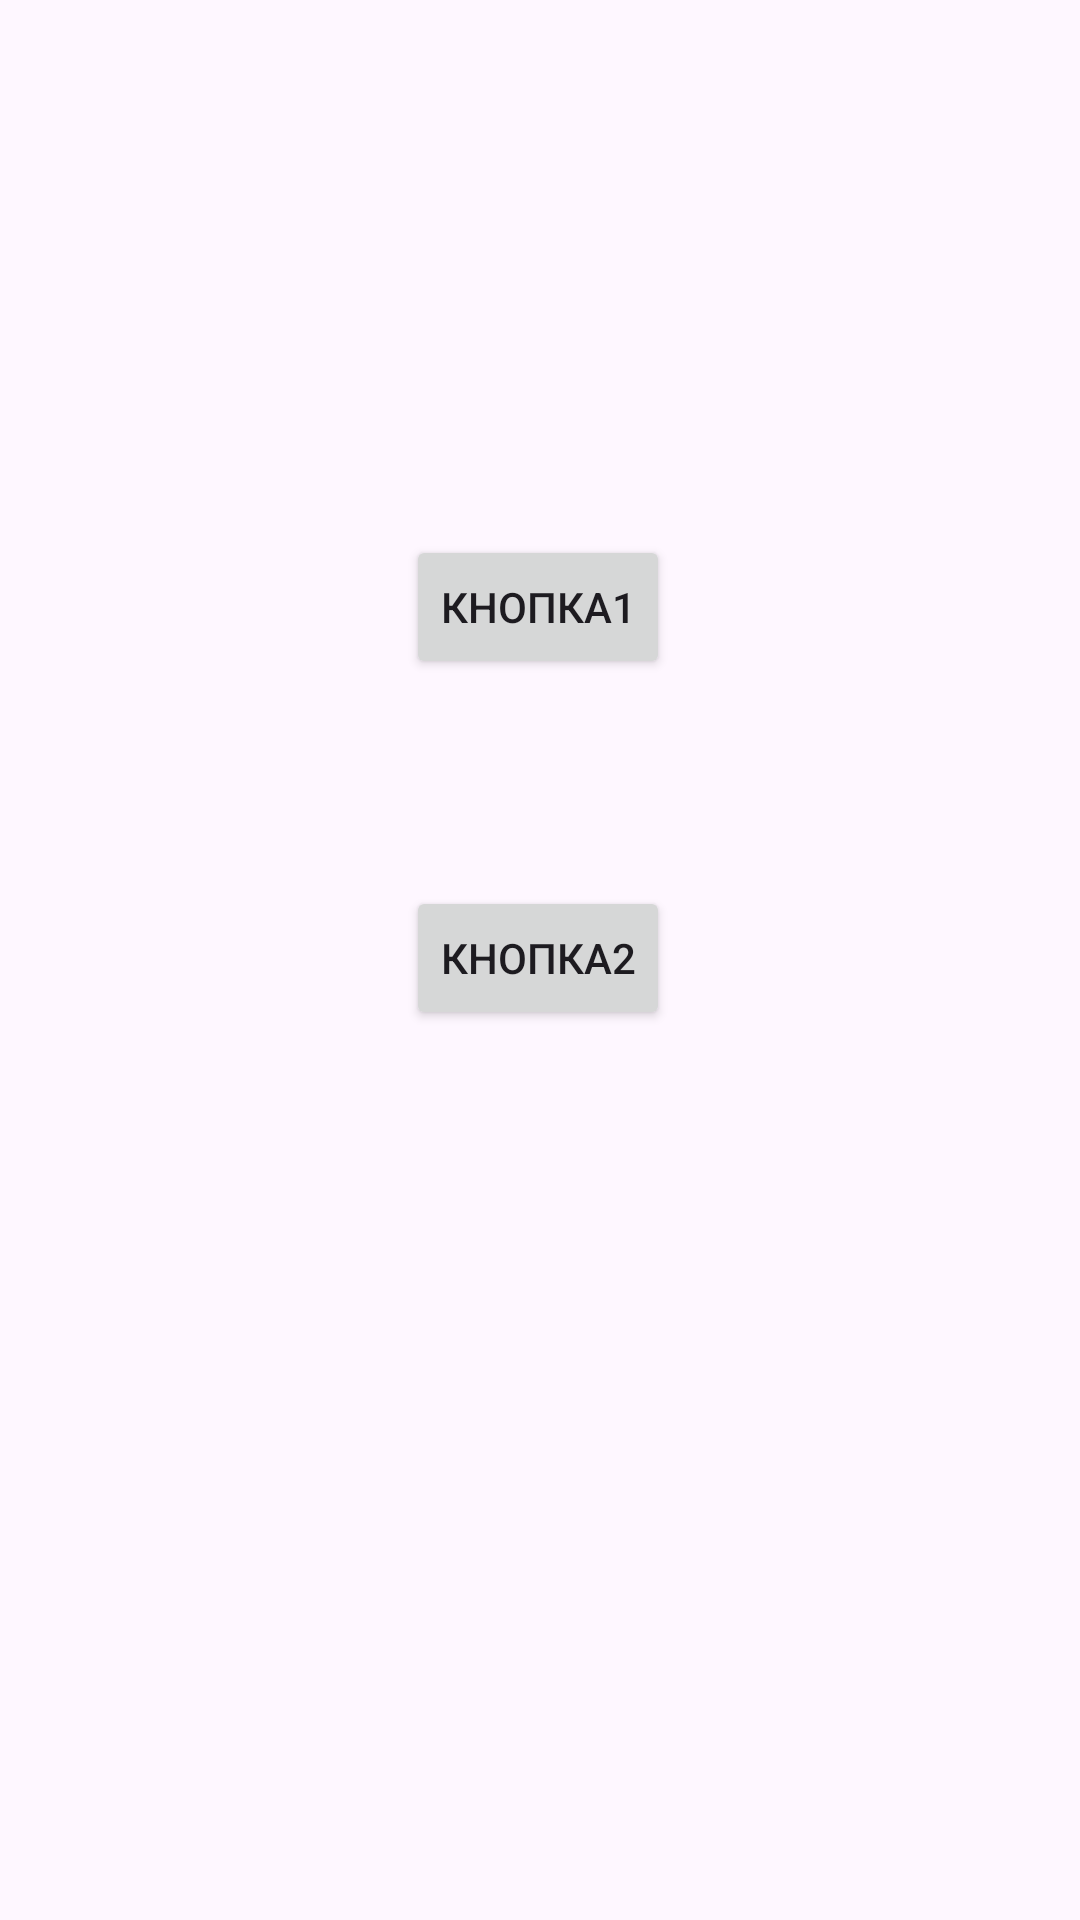

Here is an Android app screen rendered from its layout file. Give the layout XML and the strings, colors and styles it references.
<!-- AndroidManifest.xml: application theme Theme.Prakt1 -->
<!-- res/layout/activity_main.xml -->
<?xml version="1.0" encoding="utf-8"?>
<androidx.constraintlayout.widget.ConstraintLayout xmlns:android="http://schemas.android.com/apk/res/android"
    xmlns:app="http://schemas.android.com/apk/res-auto"
    xmlns:tools="http://schemas.android.com/tools"
    android:id="@+id/main"
    android:layout_width="match_parent"
    android:layout_height="match_parent"
    tools:context=".MainActivity">

    <Button
        android:id="@+id/btn1_btn"
        android:layout_width="wrap_content"
        android:layout_height="wrap_content"
        android:padding="10dp"
        android:text="кнопка1"
        app:layout_constraintBottom_toBottomOf="parent"
        app:layout_constraintEnd_toEndOf="parent"
        app:layout_constraintHorizontal_bias="0.498"
        app:layout_constraintStart_toStartOf="parent"
        app:layout_constraintTop_toTopOf="parent"
        app:layout_constraintVertical_bias="0.301" />

    <Button
        android:id="@+id/btn2_btn"
        android:layout_width="wrap_content"
        android:layout_height="wrap_content"
        android:padding="10dp"
        android:text="кнопка2"
        app:layout_constraintBottom_toBottomOf="parent"
        app:layout_constraintEnd_toEndOf="parent"
        app:layout_constraintHorizontal_bias="0.498"
        app:layout_constraintStart_toStartOf="parent"
        app:layout_constraintTop_toTopOf="parent"
        app:layout_constraintVertical_bias="0.499" />

</androidx.constraintlayout.widget.ConstraintLayout>
<!-- resources referenced by this layout -->
<resources>
  <style name="Theme.Prakt1" parent="Base.Theme.Prakt1" />
  <style name="Base.Theme.Prakt1" parent="Theme.Material3.DayNight.NoActionBar">
          
          
      </style>
</resources>
